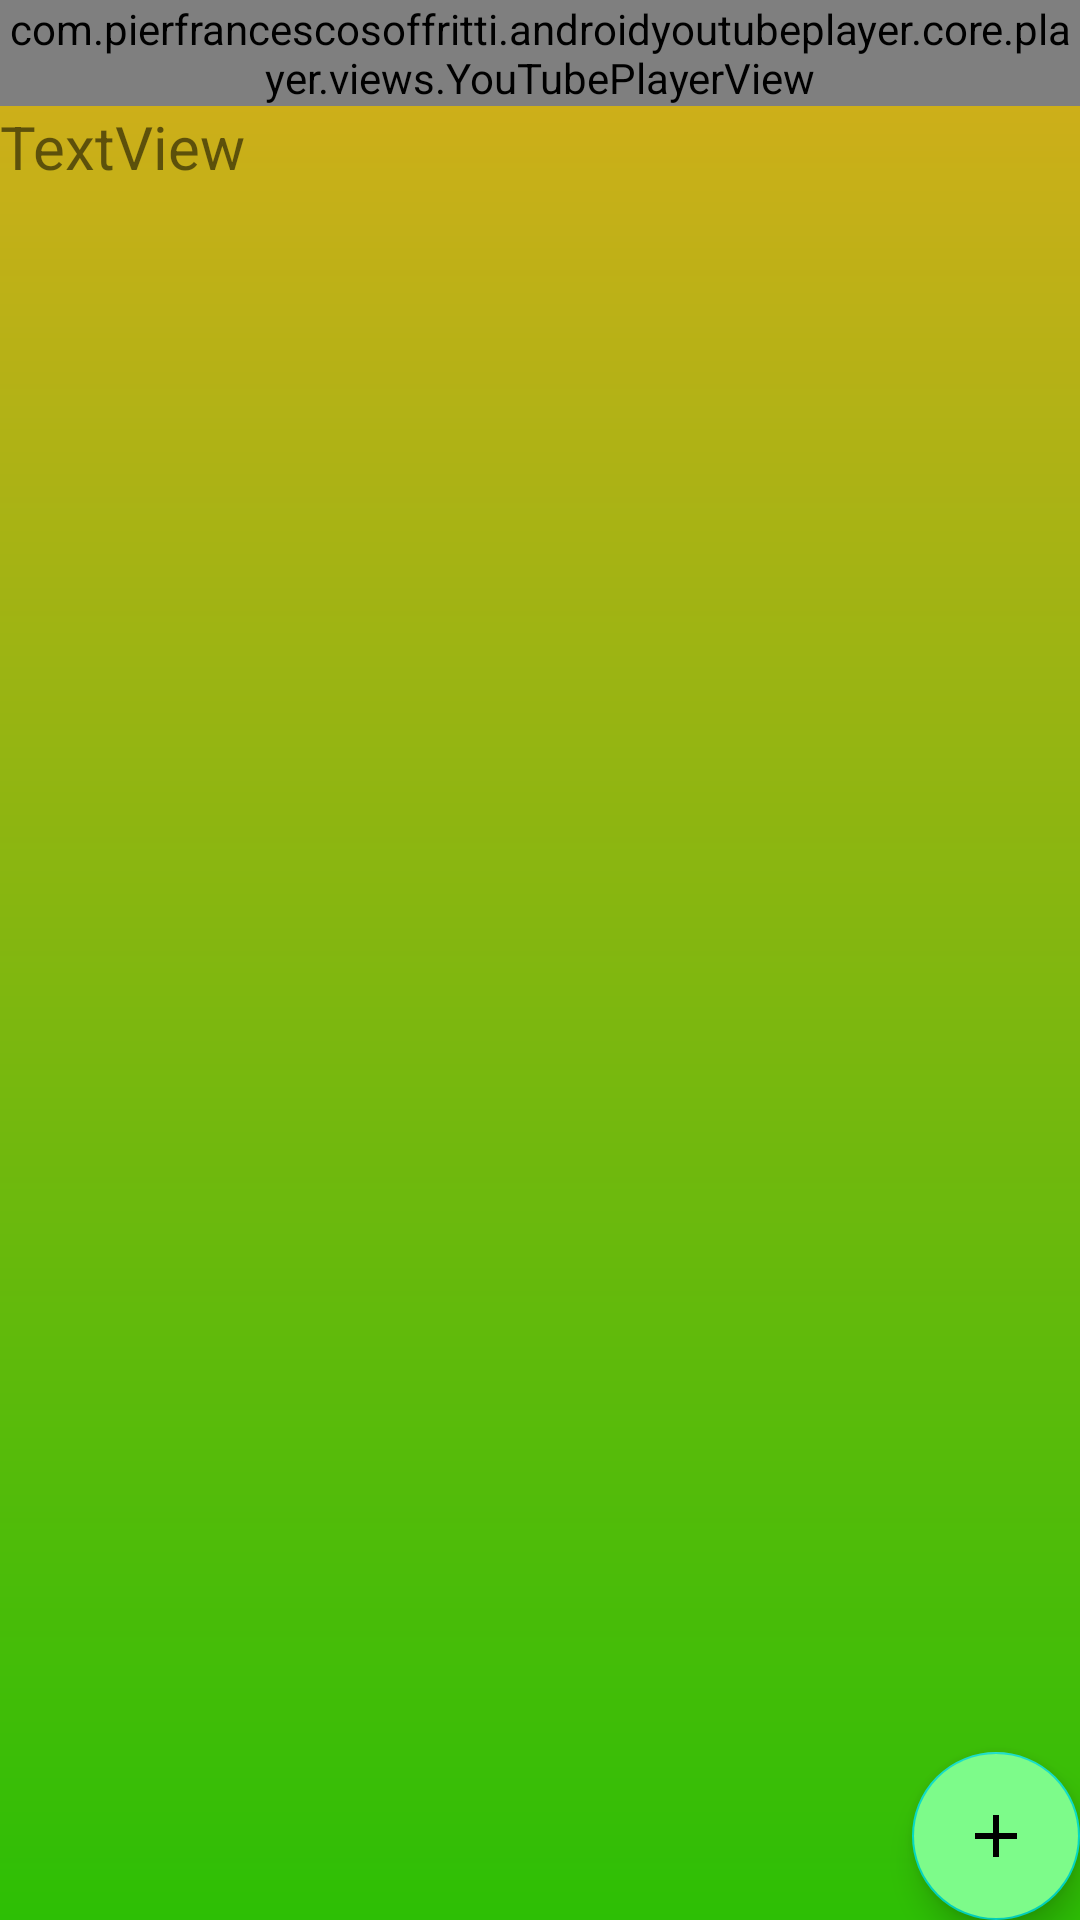

Layout XML and referenced resources for this Android screen:
<!-- AndroidManifest.xml: application theme Theme.YoutubeApp -->
<!-- res/layout/activity_main.xml -->
<?xml version="1.0" encoding="utf-8"?>
<androidx.constraintlayout.widget.ConstraintLayout xmlns:android="http://schemas.android.com/apk/res/android"
    xmlns:app="http://schemas.android.com/apk/res-auto"
    xmlns:tools="http://schemas.android.com/tools"
    android:layout_width="match_parent"
    android:layout_height="match_parent"
    tools:context=".MainActivity">

    <com.pierfrancescosoffritti.androidyoutubeplayer.core.player.views.YouTubePlayerView
        android:id="@+id/ytpv"
        android:layout_width="match_parent"
        android:layout_height="wrap_content"

        app:autoPlay="true"
        app:layout_constraintEnd_toEndOf="parent"
        app:layout_constraintStart_toStartOf="parent"
        app:layout_constraintTop_toTopOf="parent"
        app:showFullScreenButton="true"
        app:showSeekBar="true"

        app:showVideoCurrentTime="true"
        app:showVideoDuration="true"
        app:showYouTubeButton="true"
        app:videoId="">


    </com.pierfrancescosoffritti.androidyoutubeplayer.core.player.views.YouTubePlayerView>

    <LinearLayout
        android:layout_width="match_parent"
        android:layout_height="0dp"
        android:background="@drawable/rvback"
        android:orientation="vertical"
        app:layout_constraintBottom_toBottomOf="parent"
        app:layout_constraintTop_toBottomOf="@+id/ytpv">

        <TextView
            android:id="@+id/tvtitle"
            android:layout_width="match_parent"
            android:layout_height="wrap_content"
            android:lines="2"
            android:text="TextView"
            android:textSize="20sp" />

        <androidx.recyclerview.widget.RecyclerView
            android:id="@+id/rvmain"
            android:layout_width="match_parent"
            android:layout_height="match_parent" />

    </LinearLayout>

    <com.google.android.material.floatingactionbutton.FloatingActionButton
        android:id="@+id/add"
        android:layout_width="wrap_content"
        android:layout_height="wrap_content"
        android:backgroundTint="@color/purple_200"
        android:clickable="true"
        app:layout_constraintBottom_toBottomOf="parent"
        app:layout_constraintEnd_toEndOf="parent"
        app:srcCompat="@drawable/ic_baseline_add_24"
        tools:ignore="SpeakableTextPresentCheck" />
</androidx.constraintlayout.widget.ConstraintLayout>
<!-- resources referenced by this layout -->
<resources>
  <color name="purple_200">#7DFB8A</color>
  <!-- drawable ic_baseline_add_24 (drawable) -->
  <vector android:height="24dp" android:tint="#949393"
      android:viewportHeight="24" android:viewportWidth="24"
      android:width="24dp" xmlns:android="http://schemas.android.com/apk/res/android">
      <path android:fillColor="@android:color/white" android:pathData="M19,13h-6v6h-2v-6H5v-2h6V5h2v6h6v2z"/>
  </vector>
  <!-- drawable rvback (drawable) -->
  <?xml version="1.0" encoding="utf-8"?>
  <shape android:shape="rectangle"
      xmlns:android="http://schemas.android.com/apk/res/android">
  
      <gradient
          android:startColor="#CDAF19"
          android:endColor="#2DBF05"
          android:angle="-90"
          ></gradient>
  
  </shape>
  <style name="Theme.YoutubeApp" parent="Theme.MaterialComponents.DayNight.NoActionBar">
          
          <item name="colorPrimary">@color/purple_500</item>
          <item name="colorPrimaryVariant">@color/purple_700</item>
          <item name="colorOnPrimary">@color/white</item>
          
          <item name="colorSecondary">@color/teal_200</item>
          <item name="colorSecondaryVariant">@color/teal_700</item>
          <item name="colorOnSecondary">@color/black</item>
          
          <item name="android:statusBarColor" tools:targetApi="l">?attr/colorPrimaryVariant</item>
          
      </style>
  <color name="purple_500">#2CEE00</color>
  <color name="purple_700">#98B300</color>
  <color name="white">#FFFFFFFF</color>
  <color name="teal_200">#FF03DAC5</color>
  <color name="teal_700">#FF018786</color>
  <color name="black">#FF000000</color>
</resources>
